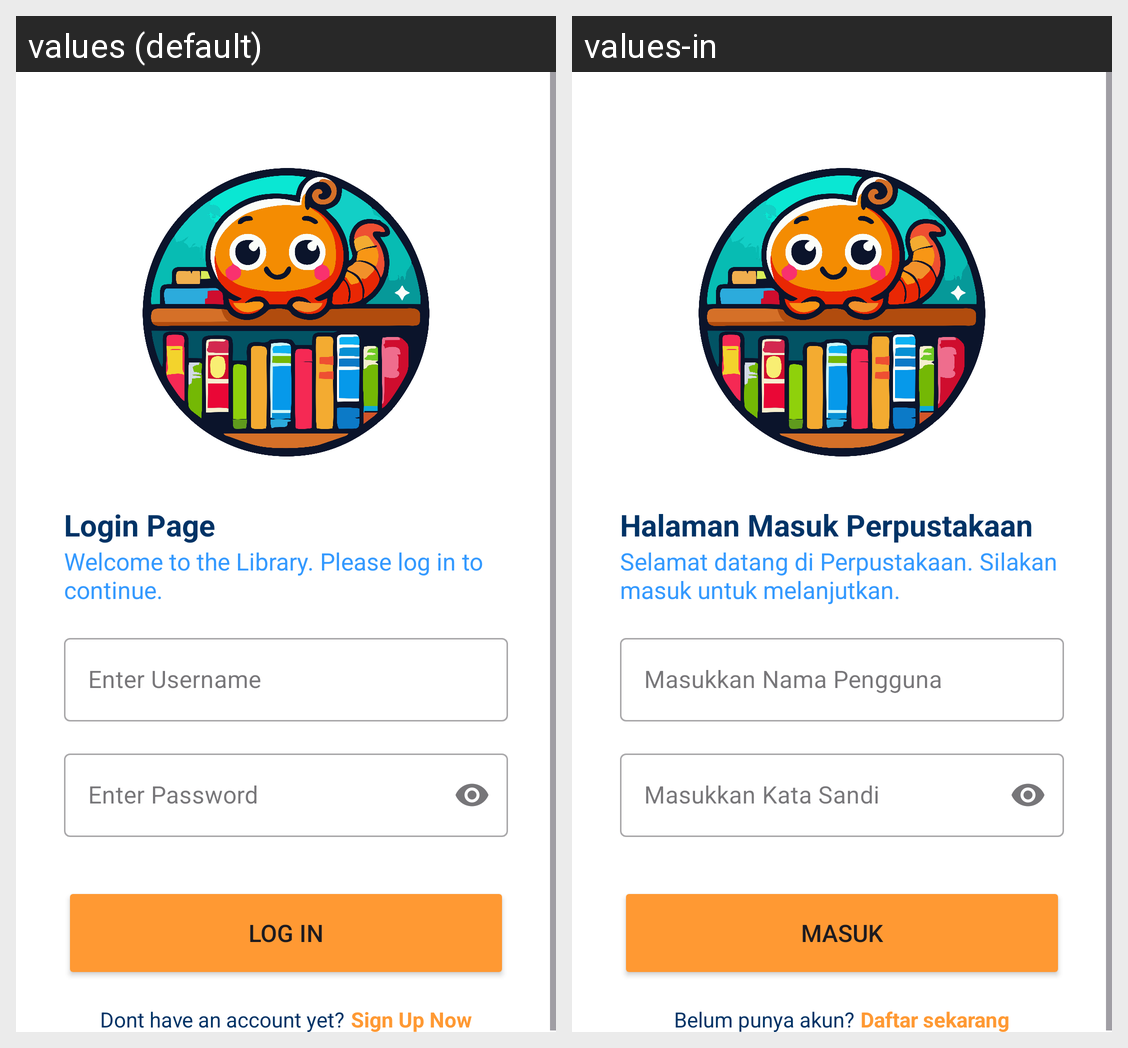

For this localized Android screen grid, give each drawn string resource with its value in every locale shown.
Android screen res/layout/activity_login.xml rendered under 2 locales, left to right: values (default), values-in. Device: Nexus 5 (rendered at 1080×1920; each locale shown at half size, 540×960, under a caption strip naming it); theme Base.Theme.BookLibraryApp.
Strings drawn on this screen, with the default value and each locale's value (text and hints the layout hard-codes, and strings that could not be matched under every locale, appear in the picture but are not listed):

title_login_page
  values: Login Page
  values-in: Halaman Masuk Perpustakaan

welcome_message
  values: Welcome to the Library. Please log in to continue.
  values-in: Selamat datang di Perpustakaan. Silakan masuk untuk melanjutkan.

masukkan_nama_pengguna
  values: Enter Username
  values-in: Masukkan Nama Pengguna

masukkan_kata_sandi
  values: Enter Password
  values-in: Masukkan Kata Sandi

login
  values: Log In
  values-in: Masuk

belum_punya_akun
  values: Dont have an account yet?
  values-in: Belum punya akun?

daftar_sekarang
  values: Sign Up Now
  values-in: Daftar sekarang
